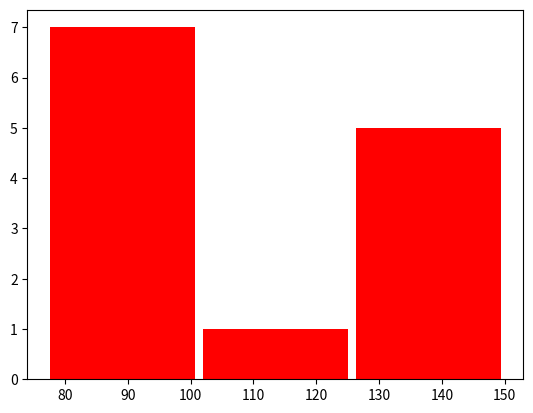

The matplotlib source for this figure:
from matplotlib import pyplot as plt
import numpy as np
#Using only one dataset for histogram

blood_sugar = [133, 85, 90, 150, 149, 88, 93, 115, 135, 80, 77, 82, 129]
#plt.hist(blood_sugar, bins=3, rwidth=0.95)
#plt.hist(blood_sugar, bins=[80,100,125,150], rwidth=0.95, color='r', histtype='step') #Looks like steps
plt.hist(blood_sugar, bins=3, rwidth=0.95, color='r')

plt.show()
